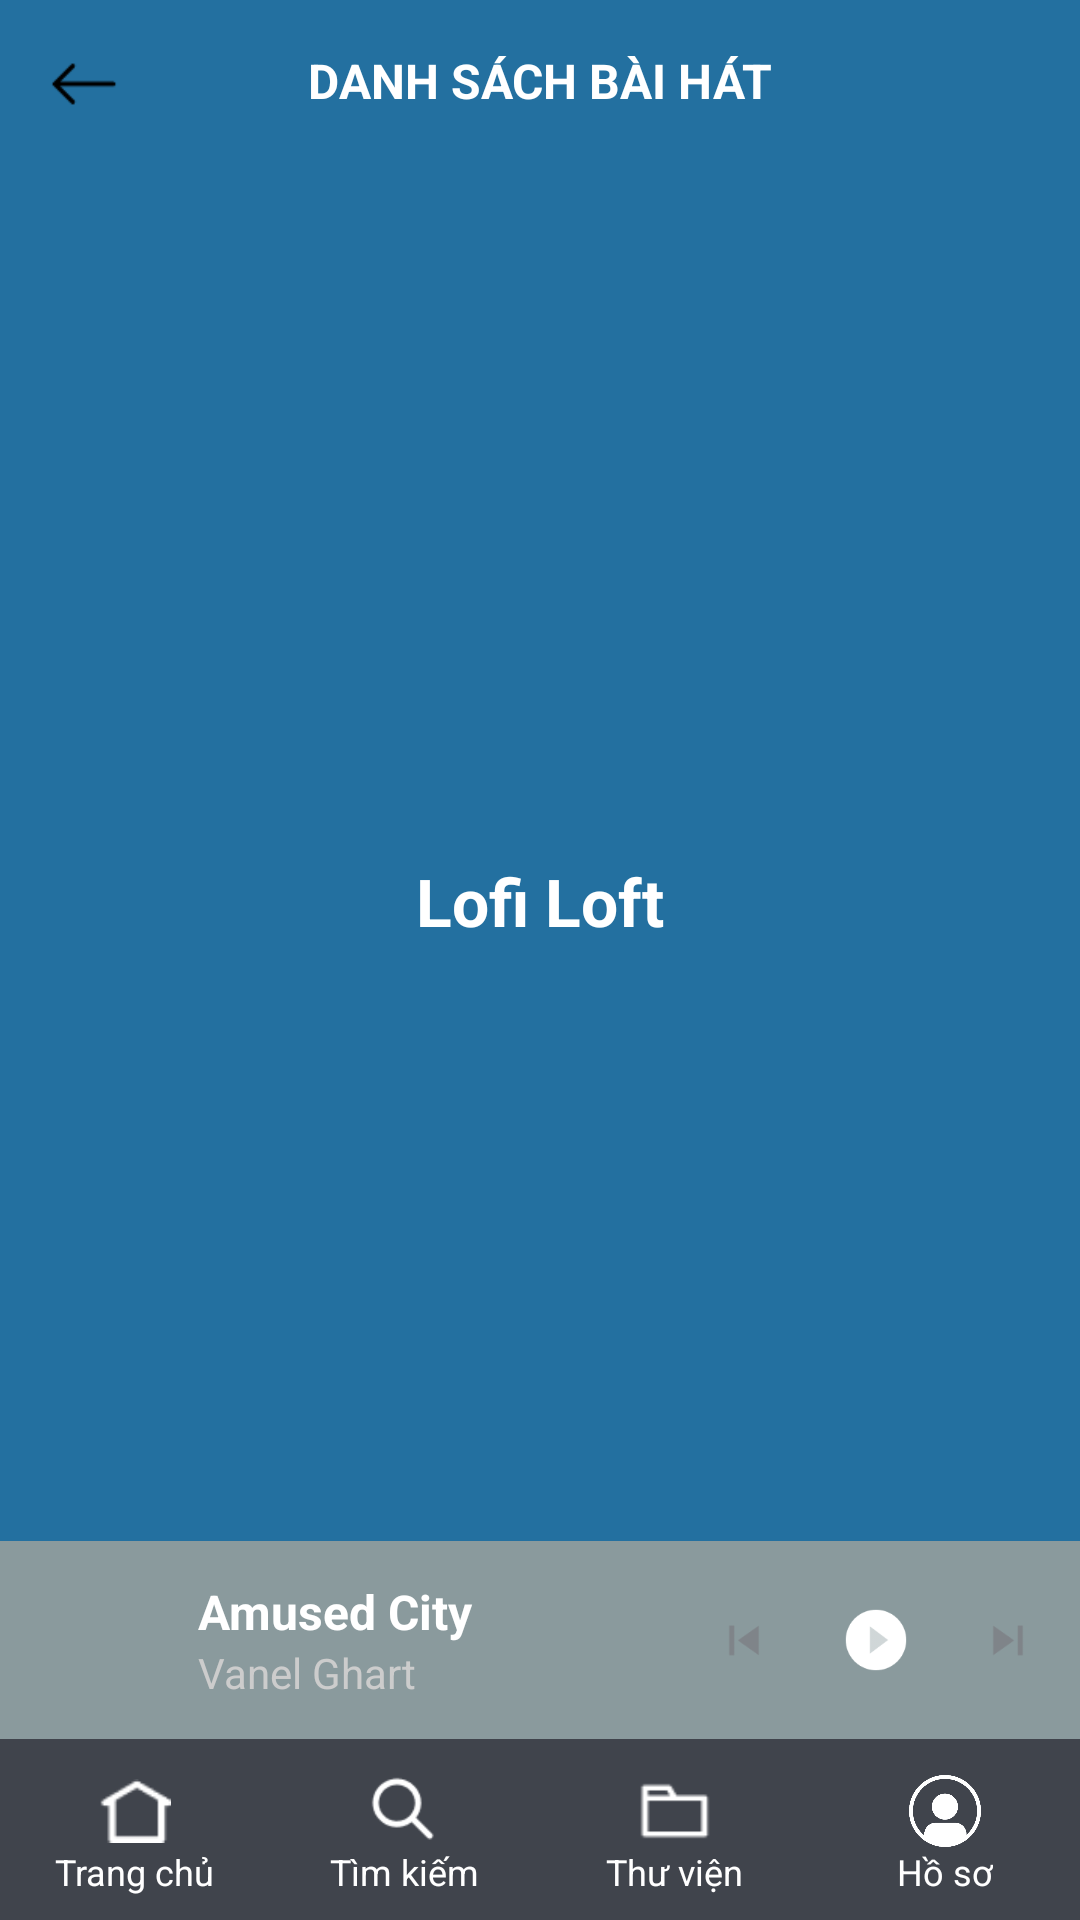

Layout XML and referenced resources for this Android screen:
<!-- AndroidManifest.xml: application theme Theme.SoundPlay -->
<!-- res/layout/activity_playlist_detail.xml -->
<androidx.constraintlayout.widget.ConstraintLayout xmlns:android="http://schemas.android.com/apk/res/android"
    xmlns:app="http://schemas.android.com/apk/res-auto"
    xmlns:tools="http://schemas.android.com/tools"
    android:layout_width="match_parent"
    android:layout_height="match_parent"
    android:background="#2370A0">

    
    <ImageView
        android:id="@+id/btnBack"
        android:layout_width="24dp"
        android:layout_height="24dp"
        android:layout_marginStart="16dp"
        android:layout_marginTop="16dp"
        android:src="@drawable/ic_back"
        app:layout_constraintStart_toStartOf="parent"
        app:layout_constraintTop_toTopOf="parent" />

    
    <TextView
        android:id="@+id/tvTitle"
        android:layout_width="wrap_content"
        android:layout_height="wrap_content"
        android:text="DANH SÁCH BÀI HÁT"
        android:textColor="#FFFFFF"
        android:textSize="16sp"
        android:textStyle="bold"
        app:layout_constraintTop_toTopOf="parent"
        app:layout_constraintStart_toStartOf="parent"
        app:layout_constraintEnd_toEndOf="parent"
        android:layout_marginTop="16dp"
        android:layout_marginBottom="8dp"
        app:layout_constraintHorizontal_bias="0.5" />

    
    <ImageView
        android:id="@+id/imgPlaylist"
        android:layout_width="320dp"
        android:layout_height="220dp"
        android:layout_marginTop="16dp"
        android:scaleType="centerCrop"
        android:src="@drawable/pictr_1"
        app:layout_constraintTop_toBottomOf="@id/tvTitle"
        app:layout_constraintStart_toStartOf="parent"
        app:layout_constraintEnd_toEndOf="parent" />

    
    <TextView
        android:id="@+id/tvPlaylistName"
        android:layout_width="wrap_content"
        android:layout_height="wrap_content"
        android:text="Lofi Loft"
        android:textSize="22sp"
        android:textColor="#FFFFFF"
        android:textStyle="bold"
        android:layout_marginTop="12dp"
        app:layout_constraintTop_toBottomOf="@id/imgPlaylist"
        app:layout_constraintStart_toStartOf="parent"
        app:layout_constraintEnd_toEndOf="parent" />



    
    <androidx.recyclerview.widget.RecyclerView
        android:id="@+id/rvSongList"
        android:layout_width="0dp"
        android:layout_height="0dp"
        android:padding="12dp"
        android:clipToPadding="false"
        app:layout_constraintTop_toBottomOf="@id/tvPlaylistName"
        app:layout_constraintBottom_toTopOf="@id/custom_navbar"
        app:layout_constraintStart_toStartOf="parent"
        app:layout_constraintEnd_toEndOf="parent" />
    <include
        layout="@layout/mini_player"
        android:id="@+id/mini_player"
        android:layout_width="match_parent"
        android:layout_height="wrap_content"
        app:layout_constraintBottom_toTopOf="@id/custom_navbar"
        app:layout_constraintStart_toStartOf="parent"
        app:layout_constraintEnd_toEndOf="parent"/>

    
    <LinearLayout
        android:id="@+id/custom_navbar"
        android:layout_width="0dp"
        android:layout_height="wrap_content"
        android:orientation="horizontal"
        android:background="#40444C"
        android:paddingTop="12dp"
        android:paddingBottom="8dp"
        android:gravity="center"
        app:layout_constraintBottom_toBottomOf="parent"
        app:layout_constraintStart_toStartOf="parent"
        app:layout_constraintEnd_toEndOf="parent">

        
        <LinearLayout
            android:layout_width="0dp"
            android:layout_height="wrap_content"
            android:layout_weight="1"
            android:orientation="vertical"
            android:gravity="center">

            <ImageView
                android:id="@+id/home"
                android:layout_width="24dp"
                android:layout_height="24dp"
                android:src="@drawable/home"
                />

            <TextView
                android:layout_width="wrap_content"
                android:layout_height="wrap_content"
                android:text="Trang chủ"
                android:textSize="12sp"
                android:textColor="#FFFFFF" />
        </LinearLayout>

        
        <LinearLayout
            android:layout_width="0dp"
            android:layout_height="wrap_content"
            android:layout_weight="1"
            android:orientation="vertical"
            android:gravity="center">

            <ImageView
                android:id="@+id/search"
                android:layout_width="24dp"
                android:layout_height="24dp"
                android:src="@drawable/search"/>

            <TextView
                android:layout_width="wrap_content"
                android:layout_height="wrap_content"
                android:text="Tìm kiếm"
                android:textSize="12sp"
                android:textColor="#FFFFFF" />
        </LinearLayout>

        
        <LinearLayout
            android:layout_width="0dp"
            android:layout_height="wrap_content"
            android:layout_weight="1"
            android:orientation="vertical"
            android:gravity="center">

            <ImageView
                android:id="@+id/library"
                android:layout_width="24dp"
                android:layout_height="24dp"
                android:src="@drawable/library"
                app:tint="#FFFFFF" />

            <TextView
                android:layout_width="wrap_content"
                android:layout_height="wrap_content"
                android:text="Thư viện"
                android:textSize="12sp"
                android:textColor="#FFFFFF" />
        </LinearLayout>

        
        <LinearLayout
            android:layout_width="0dp"
            android:layout_height="wrap_content"
            android:layout_weight="1"
            android:orientation="vertical"
            android:gravity="center">

            <ImageView
                android:id="@+id/profile"
                android:layout_width="24dp"
                android:layout_height="24dp"
                android:src="@drawable/profile"
                android:tint="#FFFFFF" />

            <TextView
                android:layout_width="wrap_content"
                android:layout_height="wrap_content"
                android:text="Hồ sơ"
                android:textSize="12sp"
                android:textColor="#FFFFFF" />
        </LinearLayout>
    </LinearLayout>

</androidx.constraintlayout.widget.ConstraintLayout>
<!-- res/layout/mini_player.xml (included above) -->
<LinearLayout xmlns:android="http://schemas.android.com/apk/res/android"
    android:id="@+id/mini_player"
    android:layout_width="match_parent"
    android:layout_height="70dp"
    android:orientation="horizontal"
    android:background="#8A9A9D"
    android:gravity="center_vertical"
    android:padding="8dp">

    <ImageView
        android:id="@+id/img_cover"
        android:layout_width="50dp"
        android:layout_height="50dp"
        android:scaleType="centerCrop"
        android:layout_marginEnd="8dp"
        android:src="@drawable/pictr_1"
        android:background="@drawable/rounded_image_bg"
        android:contentDescription="Song cover" />

    <LinearLayout
        android:layout_width="0dp"
        android:layout_height="wrap_content"
        android:layout_weight="1"
        android:orientation="vertical">

        <TextView
            android:id="@+id/txt_title"
            android:layout_width="wrap_content"
            android:layout_height="wrap_content"
            android:text="Amused City"
            android:textColor="#FFFFFF"
            android:textSize="16sp"
            android:maxLines="1"
            android:ellipsize="end"
            android:textStyle="bold" />

        <TextView
            android:id="@+id/txt_artist"
            android:layout_width="wrap_content"
            android:layout_height="wrap_content"
            android:text="Vanel Ghart"
            android:textColor="#CCCCCC"
            android:textSize="14sp"
            android:maxLines="1"
            android:ellipsize="end" />
    </LinearLayout>

    <ImageView
        android:id="@+id/btn_prev"
        android:layout_width="32dp"
        android:layout_height="32dp"
        android:layout_marginEnd="8dp"
        android:background="@drawable/round_button_bg"
        android:padding="6dp"
        android:src="@drawable/backpre"
        android:contentDescription="Previous" />

    <ImageView
        android:id="@+id/btn_play_pause"
        android:layout_width="40dp"
        android:layout_height="40dp"
        android:layout_marginEnd="8dp"
        android:background="@drawable/round_button_bg"
        android:padding="8dp"
        android:src="@drawable/ic_play"
        android:contentDescription="Play/Pause" />

    <ImageView
        android:id="@+id/btn_next"
        android:layout_width="32dp"
        android:layout_height="32dp"
        android:background="@drawable/round_button_bg"
        android:padding="6dp"
        android:src="@drawable/nextpre"
        android:contentDescription="Next" />

</LinearLayout>
<!-- resources referenced by this layout -->
<resources>
  <!-- drawable backpre: png bitmap (drawable, 449 bytes) -->
  <!-- drawable home: png bitmap (drawable, 353 bytes) -->
  <!-- drawable ic_back: png bitmap (drawable, 210 bytes) -->
  <!-- drawable ic_play: png bitmap (drawable, 1237 bytes) -->
  <!-- drawable library: png bitmap (drawable, 257 bytes) -->
  <!-- drawable nextpre: png bitmap (drawable, 443 bytes) -->
  <!-- drawable profile: png bitmap (drawable, 3281 bytes) -->
  <!-- drawable rounded_image_bg (drawable) -->
  <shape xmlns:android="http://schemas.android.com/apk/res/android">
      <corners android:radius="8dp"/>
      <solid android:color="#00000000"/> 
  </shape>
  <!-- drawable search: png bitmap (drawable, 632 bytes) -->
  <style name="Theme.SoundPlay" parent="Theme.MaterialComponents.DayNight.NoActionBar" />
</resources>
